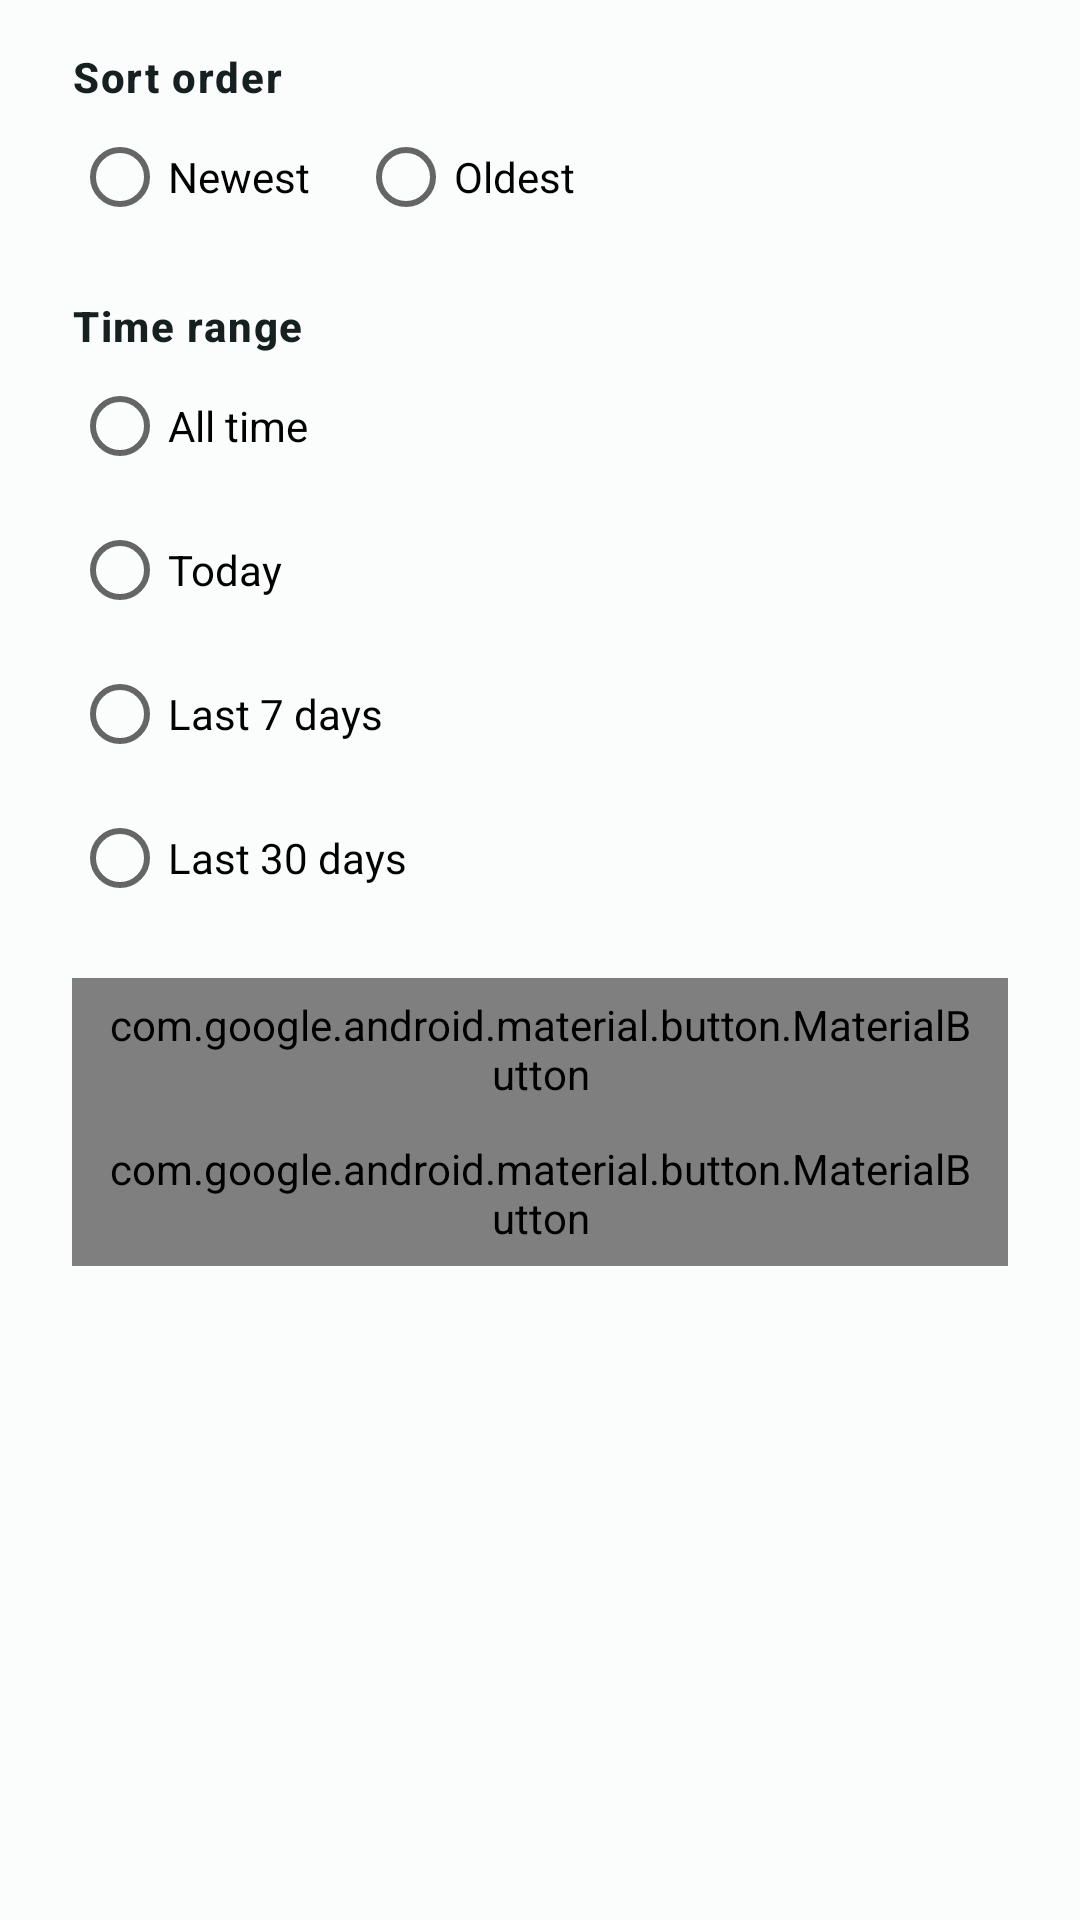

Reconstruct the res/layout file that produces this screen, plus the resources it refers to.
<!-- AndroidManifest.xml: application theme Theme.QRCodeSimple -->
<!-- res/layout/dialog_history_filter.xml -->
<?xml version="1.0" encoding="utf-8"?>
<ScrollView xmlns:android="http://schemas.android.com/apk/res/android"
    android:layout_width="match_parent"
    android:layout_height="wrap_content"
    android:background="@color/app_surface">

    <LinearLayout
        android:layout_width="match_parent"
        android:layout_height="wrap_content"
        android:orientation="vertical"
        android:paddingStart="24dp"
        android:paddingEnd="24dp"
        android:paddingTop="16dp"
        android:paddingBottom="8dp">

        <TextView
            android:layout_width="wrap_content"
            android:layout_height="wrap_content"
            android:text="@string/sort_order"
            android:textAppearance="@style/TextAppearance.QRCodeSimple.SectionLabel" />

        <RadioGroup
            android:id="@+id/rgSort"
            android:layout_width="match_parent"
            android:layout_height="wrap_content"
            android:orientation="horizontal">

            <RadioButton
                android:id="@+id/rbSortNewest"
                android:layout_width="wrap_content"
                android:layout_height="wrap_content"
                android:minHeight="@dimen/touch_target_min"
                android:text="@string/chip_sort_newest" />

            <RadioButton
                android:id="@+id/rbSortOldest"
                android:layout_width="wrap_content"
                android:layout_height="wrap_content"
                android:layout_marginStart="16dp"
                android:minHeight="@dimen/touch_target_min"
                android:text="@string/chip_sort_oldest" />

        </RadioGroup>

        <TextView
            android:layout_width="wrap_content"
            android:layout_height="wrap_content"
            android:layout_marginTop="16dp"
            android:text="@string/filter_time_range"
            android:textAppearance="@style/TextAppearance.QRCodeSimple.SectionLabel" />

        <RadioGroup
            android:id="@+id/rgTime"
            android:layout_width="match_parent"
            android:layout_height="wrap_content">

            <RadioButton
                android:id="@+id/rbTimeAll"
                android:layout_width="wrap_content"
                android:layout_height="wrap_content"
                android:minHeight="@dimen/touch_target_min"
                android:text="@string/filter_time_all" />

            <RadioButton
                android:id="@+id/rbTimeToday"
                android:layout_width="wrap_content"
                android:layout_height="wrap_content"
                android:minHeight="@dimen/touch_target_min"
                android:text="@string/filter_time_today" />

            <RadioButton
                android:id="@+id/rbTime7d"
                android:layout_width="wrap_content"
                android:layout_height="wrap_content"
                android:minHeight="@dimen/touch_target_min"
                android:text="@string/filter_time_7d" />

            <RadioButton
                android:id="@+id/rbTime30d"
                android:layout_width="wrap_content"
                android:layout_height="wrap_content"
                android:minHeight="@dimen/touch_target_min"
                android:text="@string/filter_time_30d" />

        </RadioGroup>

        <com.google.android.material.button.MaterialButton
            android:id="@+id/btnPickType"
            style="@style/Widget.QRCodeSimple.Button.Text"
            android:layout_width="match_parent"
            android:layout_height="wrap_content"
            android:layout_marginTop="16dp" />

        <com.google.android.material.button.MaterialButton
            android:id="@+id/btnPickFormat"
            style="@style/Widget.QRCodeSimple.Button.Text"
            android:layout_width="match_parent"
            android:layout_height="wrap_content" />

    </LinearLayout>

</ScrollView>
<!-- resources referenced by this layout -->
<resources>
  <color name="app_surface">#FFFBFDFC</color>
  <dimen name="touch_target_min">48dp</dimen>
  <string name="chip_sort_newest">Newest</string>
  <string name="chip_sort_oldest">Oldest</string>
  <string name="filter_time_30d">Last 30 days</string>
  <string name="filter_time_7d">Last 7 days</string>
  <string name="filter_time_all">All time</string>
  <string name="filter_time_range">Time range</string>
  <string name="filter_time_today">Today</string>
  <string name="sort_order">Sort order</string>
  <style name="TextAppearance.QRCodeSimple.SectionLabel" parent="TextAppearance.Material3.TitleSmall">
          <item name="android:textColor">@color/app_text_primary</item>
          <item name="android:textStyle">bold</item>
          <item name="android:letterSpacing">0.04</item>
      </style>
  <style name="Widget.QRCodeSimple.Button.Text" parent="Widget.Material3.Button.TextButton">
          <item name="android:minHeight">@dimen/touch_target_min</item>
          <item name="android:textColor">@color/app_primary</item>
          <item name="iconTint">@color/app_primary</item>
      </style>
  <style name="Theme.QRCodeSimple" parent="Theme.QRCodeSimple.Base">
          <item name="windowActionBar">false</item>
          <item name="windowNoTitle">true</item>
      </style>
  <color name="app_text_primary">#FF172020</color>
  <color name="app_primary">#FF006B70</color>
  <color name="app_on_primary">#FFFFFFFF</color>
  <color name="app_primary_container">#FFD8EFED</color>
  <color name="app_on_primary_container">#FF064E52</color>
  <color name="app_secondary">#FF496563</color>
  <color name="app_on_secondary">#FFFFFFFF</color>
  <color name="app_secondary_container">#FFDDE8E6</color>
  <color name="app_on_secondary_container">#FF243F3E</color>
  <color name="app_surface_variant">#FFEAF1EF</color>
  <color name="app_background">#FFF4F7F6</color>
  <color name="app_text_secondary">#FF596967</color>
  <color name="app_outline">#FF758684</color>
  <color name="app_outline_variant">#FFCFDDDA</color>
  <color name="app_error">#FFB3261E</color>
  <color name="app_on_error">#FFFFFFFF</color>
  <color name="app_error_container">#FFF9DEDC</color>
  <color name="app_on_error_container">#FF410E0B</color>
  <style name="Widget.QRCodeSimple.Button.Primary" parent="Widget.Material3.Button">
          <item name="android:minHeight">@dimen/touch_target_min</item>
          <item name="android:textColor">@color/app_on_primary</item>
          <item name="backgroundTint">@color/app_primary</item>
          <item name="cornerRadius">@dimen/radius_compact</item>
          <item name="iconTint">@color/app_on_primary</item>
      </style>
  <style name="Widget.QRCodeSimple.Panel" parent="">
          <item name="cardBackgroundColor">@color/app_surface</item>
          <item name="cardCornerRadius">@dimen/radius_panel</item>
          <item name="cardElevation">0dp</item>
          <item name="strokeColor">@color/app_outline_variant</item>
          <item name="strokeWidth">@dimen/stroke_panel</item>
      </style>
  <style name="ShapeAppearance.QRCodeSimple.Panel" parent="ShapeAppearance.Material3.Corner.Medium">
          <item name="cornerFamily">rounded</item>
          <item name="cornerSize">@dimen/radius_panel</item>
      </style>
  <dimen name="radius_compact">8dp</dimen>
  <dimen name="radius_panel">12dp</dimen>
  <dimen name="stroke_panel">1dp</dimen>
  <style name="Widget.QRCodeSimple.BottomNavigationView.ActiveIndicator" parent="Widget.Material3.BottomNavigationView.ActiveIndicator">
          <item name="android:color">@color/app_primary_container</item>
          <item name="shapeAppearance">@style/ShapeAppearance.QRCodeSimple.Compact</item>
      </style>
  <style name="ShapeAppearance.QRCodeSimple.Compact" parent="ShapeAppearance.Material3.Corner.Small">
          <item name="cornerFamily">rounded</item>
          <item name="cornerSize">@dimen/radius_compact</item>
      </style>
</resources>
